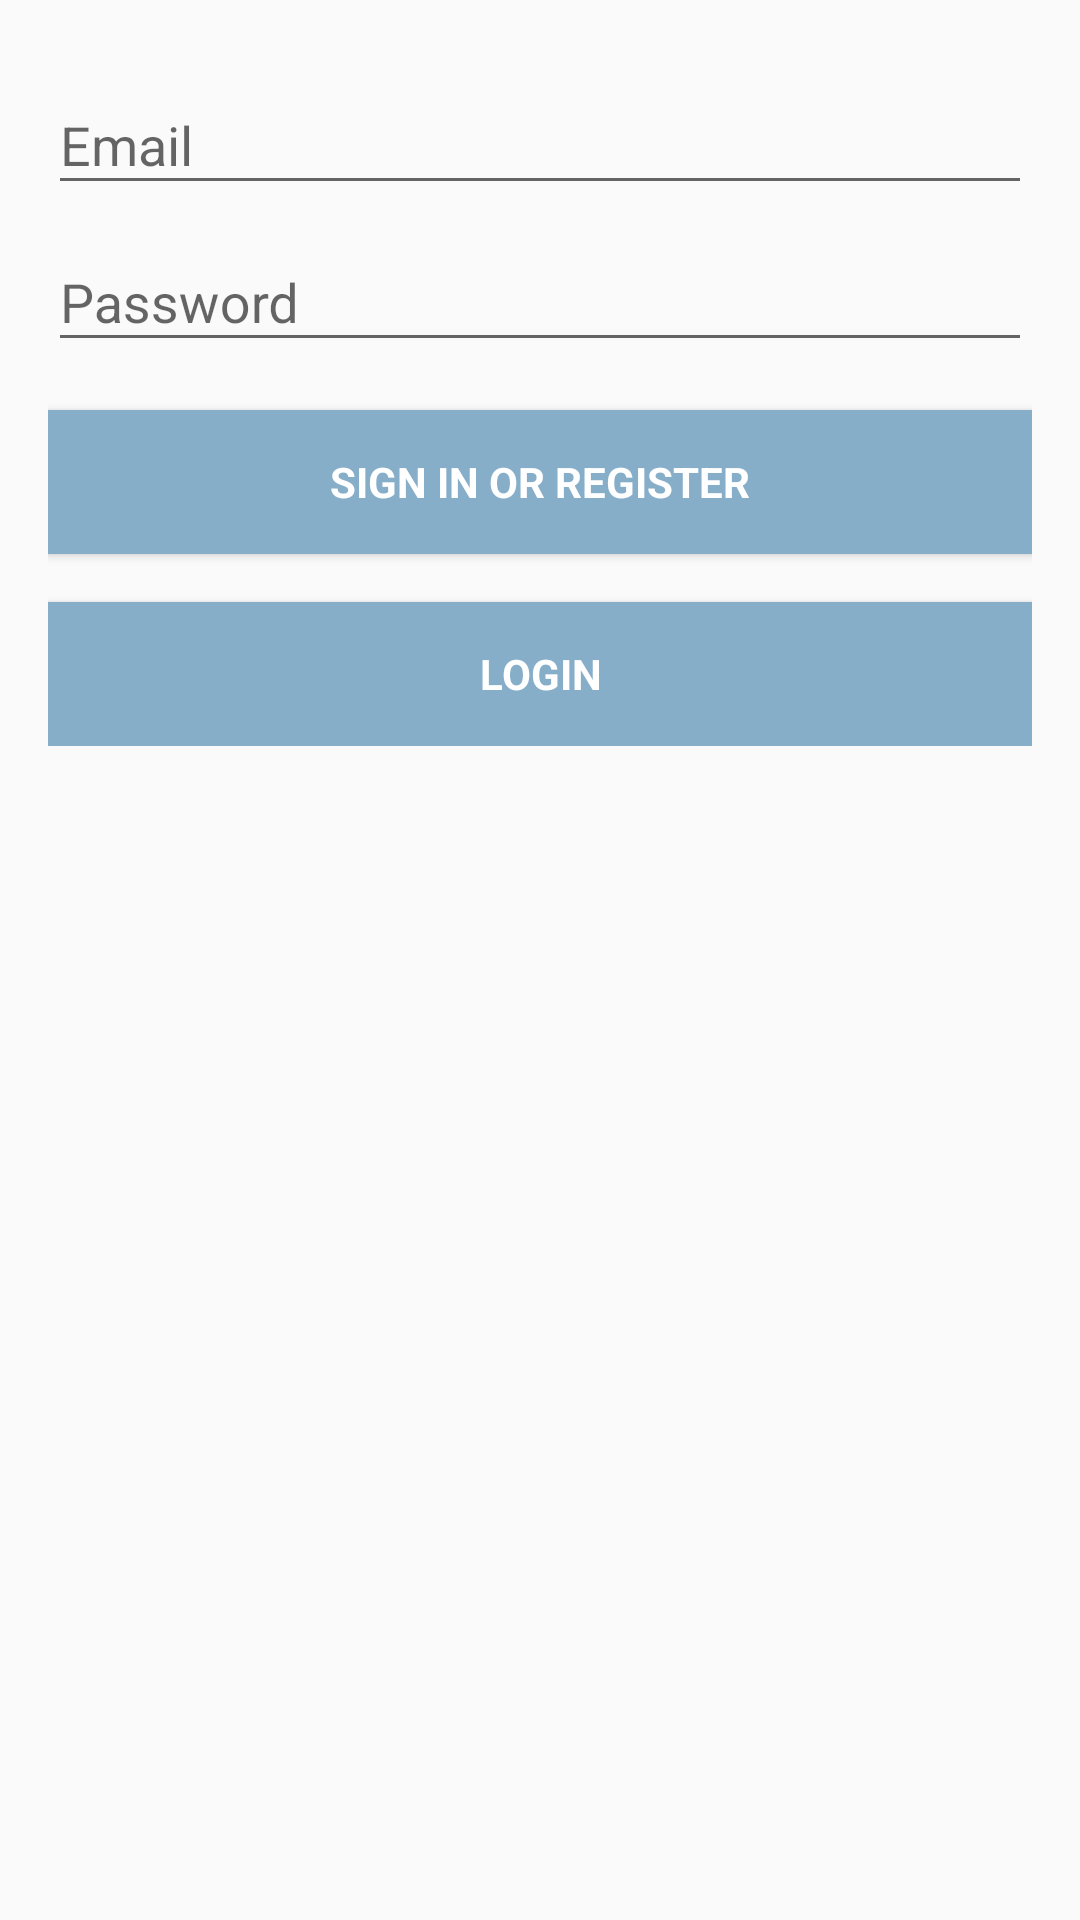

Produce the Android XML layout that renders to this screen, including the resource entries it uses.
<!-- AndroidManifest.xml: application theme AppTheme -->
<!-- res/layout/activity_login.xml -->
<LinearLayout xmlns:android="http://schemas.android.com/apk/res/android"
    xmlns:tools="http://schemas.android.com/tools"
    android:layout_width="match_parent"
    android:layout_height="match_parent"
    android:gravity="center_horizontal"
    android:orientation="vertical"
    android:paddingBottom="@dimen/activity_vertical_margin"
    android:paddingLeft="@dimen/activity_horizontal_margin"
    android:paddingRight="@dimen/activity_horizontal_margin"
    android:paddingTop="@dimen/activity_vertical_margin"
    tools:context=".activity.LoginActivity">

    
    <ProgressBar
        android:id="@+id/login_progress"
        style="?android:attr/progressBarStyleLarge"
        android:layout_width="wrap_content"
        android:layout_height="wrap_content"
        android:layout_marginBottom="8dp"
        android:visibility="gone" />

    <ScrollView
        android:id="@+id/login_form"
        android:layout_width="match_parent"
        android:layout_height="match_parent">

        <LinearLayout
            android:id="@+id/email_login_form"
            android:layout_width="match_parent"
            android:layout_height="wrap_content"
            android:orientation="vertical">

            <android.support.design.widget.TextInputLayout
                android:layout_width="match_parent"
                android:layout_height="wrap_content">

                <AutoCompleteTextView
                    android:id="@+id/email"
                    android:layout_width="match_parent"
                    android:layout_height="wrap_content"
                    android:hint="@string/prompt_email"
                    android:inputType="textEmailAddress"
                    android:maxLines="1"
                    android:singleLine="true" />

            </android.support.design.widget.TextInputLayout>

            <android.support.design.widget.TextInputLayout
                android:layout_width="match_parent"
                android:layout_height="wrap_content">

                <EditText
                    android:id="@+id/password"
                    android:layout_width="match_parent"
                    android:layout_height="wrap_content"
                    android:hint="Password"
                    android:imeActionId="@+id/login"
                    android:imeActionLabel="@string/action_sign_in_short"
                    android:imeOptions="actionUnspecified"
                    android:inputType="textPassword"
                    android:maxLines="1"
                    android:singleLine="true" />

            </android.support.design.widget.TextInputLayout>

            <Button
            android:id="@+id/email_sign_in_button"
            style="?android:textAppearanceSmall"
            android:layout_width="match_parent"
            android:layout_height="wrap_content"
            android:layout_marginTop="16dp"
            android:text="@string/action_sign_in"
            android:textStyle="bold"
            android:textColor="@android:color/white"
            android:background="@color/background"/>

            <Button
                android:id="@+id/email_login_button"
                style="?android:textAppearanceSmall"
                android:layout_width="match_parent"
                android:layout_height="wrap_content"
                android:layout_marginTop="16dp"
                android:text="login"
                android:textStyle="bold"
                android:textColor="@android:color/white"
                android:background="@color/background"/>


        </LinearLayout>
    </ScrollView>
</LinearLayout>
<!-- resources referenced by this layout -->
<resources>
  <color name="background">#86AEC9</color>
  <dimen name="activity_horizontal_margin">16dp</dimen>
  <dimen name="activity_vertical_margin">16dp</dimen>
  <string name="action_sign_in">Sign in or register</string>
  <string name="action_sign_in_short">Sign in</string>
  <string name="prompt_email">Email</string>
  <style name="AppTheme" parent="Theme.AppCompat.Light.NoActionBar">
          
          <item name="colorPrimary">@color/background2</item>
          <item name="colorPrimaryDark">@color/background2</item>
          <item name="colorAccent">@color/background2</item>
      </style>
  <color name="background2">#86AEC9</color>
</resources>
